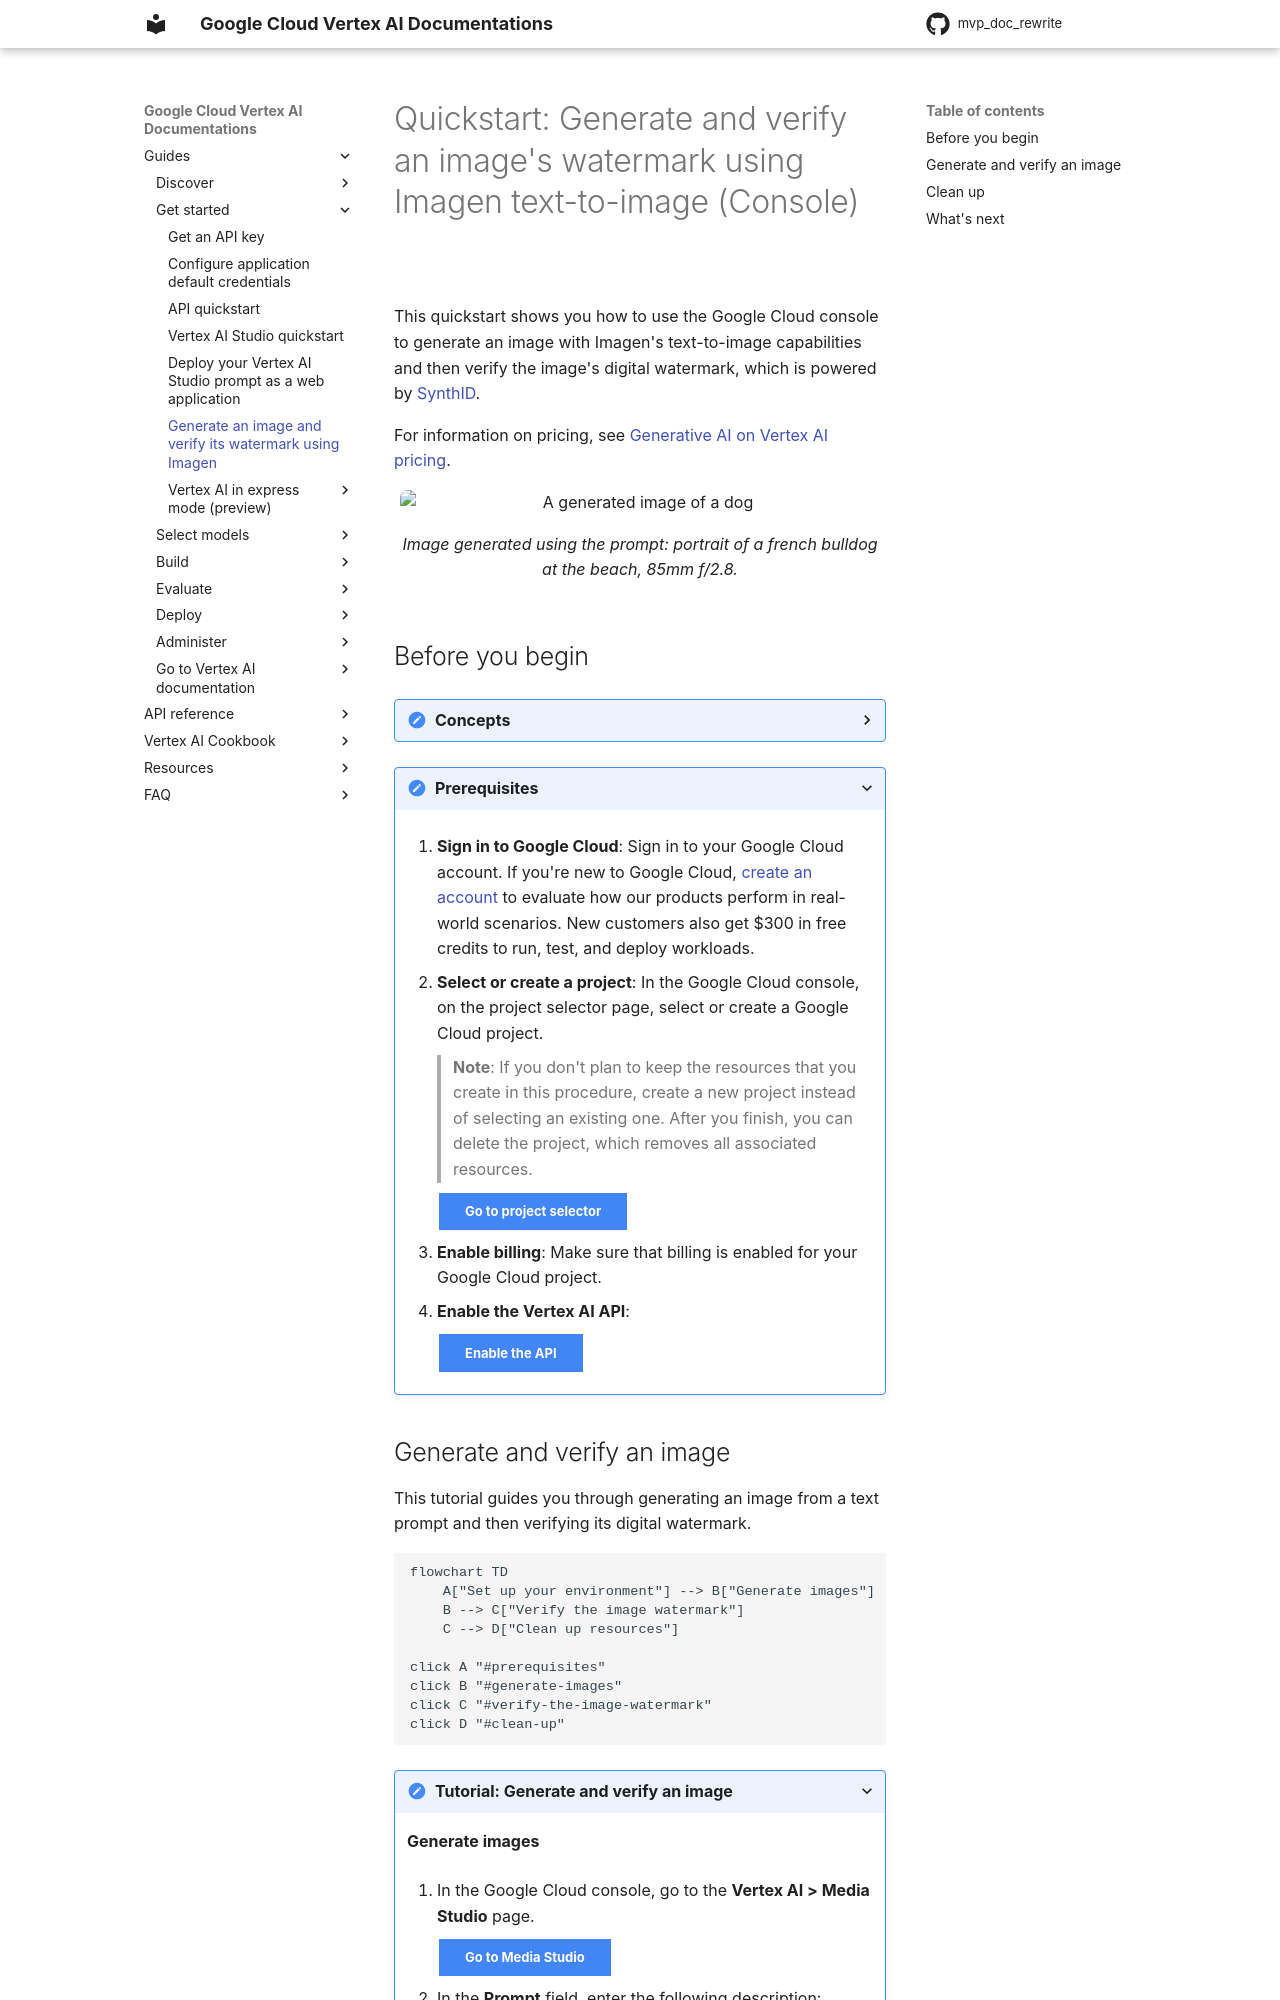

repository: zhixinlaigg/mvp_doc_rewrite · page: vertex-ai/generative-ai/docs/image/quickstart-image-generate-console/index.html · generator: mkdocs

# Quickstart: Generate and verify an image's watermark using Imagen text-to-image (Console)

This quickstart shows you how to use Imagen on Vertex AI to generate images from a text prompt and how to verify the digital watermark ([SynthID](https://deepmind.google/technologies/synthid/)) on a generated image. All steps are performed in the Google Cloud console.

For information on pricing for the features you use, see [Imagen on Vertex AI pricing](https://cloud.google.com/vertex-ai/pricing#generative_ai_models).

<figure style="text-align: center;">
  <img src="../images/gen-img-quickstart.png" alt="A generated image of a dog" style="max-width: 100%; border-radius: 8px;">
  <figcaption>Image generated using Imagen on Vertex AI from the prompt: <em>portrait of a french bulldog at the beach, 85mm f/2.8</em>.</figcaption>
</figure>

This tutorial follows the workflow below:

```mermaid
flowchart LR
    A[Set up your environment] --> B[Generate and verify the image]
    B --> C[Clean up resources]

click A "#before-you-begin"
click B "#generate-and-verify-an-images-watermark"
click C "#clean-up"
```

## 📚 Before you begin
<a name="before-you-begin"></a>

???+ "Before you begin"

    1.  **Sign in to your Google Cloud account.** If you're new to Google Cloud, [create an account](https://console.cloud.google.com/freetrial) to evaluate how our products perform in real-world scenarios. New customers also get $300 in free credits to run, test, and deploy workloads.

    2.  **Select or create a Google Cloud project.** In the Google Cloud console, on the project selector page, select or create a Google Cloud project.

        !!! note
            If you don't plan to keep the resources that you create in this procedure, create a new project instead of selecting an existing one. After you finish, you can delete the project, removing all associated resources.

        [Go to project selector](https://console.cloud.google.com/projectselector2/home/dashboard){: .md-button}

    3.  **Enable billing for your project.** [Make sure that billing is enabled for your Google Cloud project](/billing/docs/how-to/verify-billing-enabled#confirm_billing_is_enabled_on_a_project).

    4.  **Enable the Vertex AI API.**

        [Enable the API](https://console.cloud.google.com/flows/enableapi?apiid=aiplatform.googleapis.com){: .md-button}
